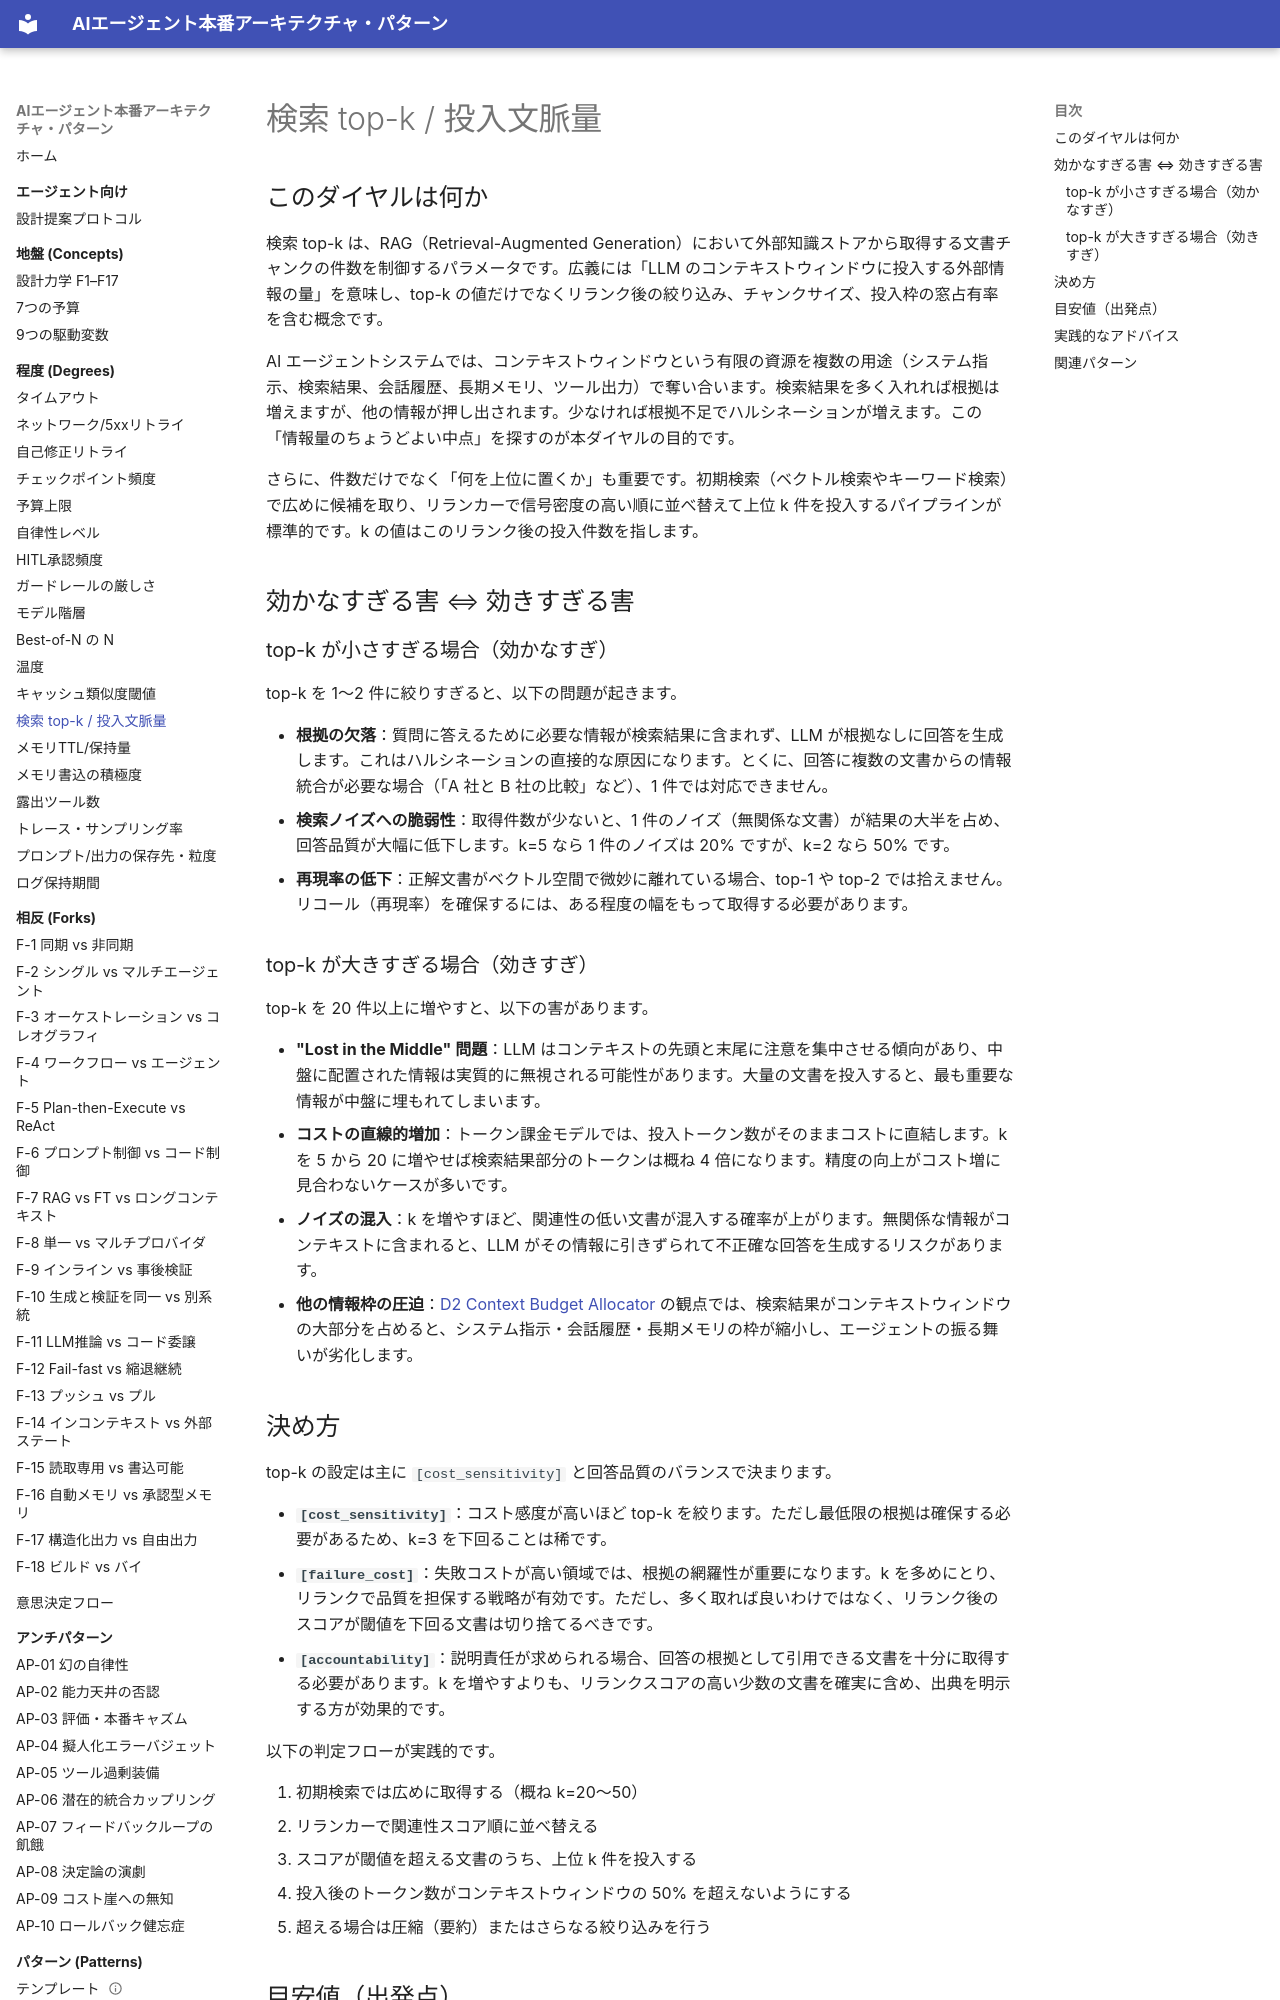

repository: shibuiwilliam/agent-reference-architectures · page: degrees/retrieval-top-k/index.html · generator: mkdocs

# 検索 top-k / 投入文脈量

## このダイヤルは何か

検索 top-k は、RAG（Retrieval-Augmented Generation）において外部知識ストアから取得する文書チャンクの件数を制御するパラメータです。広義には「LLM のコンテキストウィンドウに投入する外部情報の量」を意味し、top-k の値だけでなくリランク後の絞り込み、チャンクサイズ、投入枠の窓占有率を含む概念です。

AI エージェントシステムでは、コンテキストウィンドウという有限の資源を複数の用途（システム指示、検索結果、会話履歴、長期メモリ、ツール出力）で奪い合います。検索結果を多く入れれば根拠は増えますが、他の情報が押し出されます。少なければ根拠不足でハルシネーションが増えます。この「情報量のちょうどよい中点」を探すのが本ダイヤルの目的です。

さらに、件数だけでなく「何を上位に置くか」も重要です。初期検索（ベクトル検索やキーワード検索）で広めに候補を取り、リランカーで信号密度の高い順に並べ替えて上位 k 件を投入するパイプラインが標準的です。k の値はこのリランク後の投入件数を指します。

## 効かなすぎる害 ⇔ 効きすぎる害

### top-k が小さすぎる場合（効かなすぎ）

top-k を 1〜2 件に絞りすぎると、以下の問題が起きます。

- **根拠の欠落**：質問に答えるために必要な情報が検索結果に含まれず、LLM が根拠なしに回答を生成します。これはハルシネーションの直接的な原因になります。とくに、回答に複数の文書からの情報統合が必要な場合（「A 社と B 社の比較」など）、1 件では対応できません。
- **検索ノイズへの脆弱性**：取得件数が少ないと、1 件のノイズ（無関係な文書）が結果の大半を占め、回答品質が大幅に低下します。k=5 なら 1 件のノイズは 20% ですが、k=2 なら 50% です。
- **再現率の低下**：正解文書がベクトル空間で微妙に離れている場合、top-1 や top-2 では拾えません。リコール（再現率）を確保するには、ある程度の幅をもって取得する必要があります。

### top-k が大きすぎる場合（効きすぎ）

top-k を 20 件以上に増やすと、以下の害があります。

- **"Lost in the Middle" 問題**：LLM はコンテキストの先頭と末尾に注意を集中させる傾向があり、中盤に配置された情報は実質的に無視される可能性があります。大量の文書を投入すると、最も重要な情報が中盤に埋もれてしまいます。
- **コストの直線的増加**：トークン課金モデルでは、投入トークン数がそのままコストに直結します。k を 5 から 20 に増やせば検索結果部分のトークンは概ね 4 倍になります。精度の向上がコスト増に見合わないケースが多いです。
- **ノイズの混入**：k を増やすほど、関連性の低い文書が混入する確率が上がります。無関係な情報がコンテキストに含まれると、LLM がその情報に引きずられて不正確な回答を生成するリスクがあります。
- **他の情報枠の圧迫**：[D2 Context Budget Allocator](../patterns/d-memory-context/d2-context-budget-allocator.md) の観点では、検索結果がコンテキストウィンドウの大部分を占めると、システム指示・会話履歴・長期メモリの枠が縮小し、エージェントの振る舞いが劣化します。

## 決め方

top-k の設定は主に `[cost_sensitivity]` と回答品質のバランスで決まります。

- **`[cost_sensitivity]`**：コスト感度が高いほど top-k を絞ります。ただし最低限の根拠は確保する必要があるため、k=3 を下回ることは稀です。
- **`[failure_cost]`**：失敗コストが高い領域では、根拠の網羅性が重要になります。k を多めにとり、リランクで品質を担保する戦略が有効です。ただし、多く取れば良いわけではなく、リランク後のスコアが閾値を下回る文書は切り捨てるべきです。
- **`[accountability]`**：説明責任が求められる場合、回答の根拠として引用できる文書を十分に取得する必要があります。k を増やすよりも、リランクスコアの高い少数の文書を確実に含め、出典を明示する方が効果的です。

以下の判定フローが実践的です。

1. 初期検索では広めに取得する（概ね k=20〜50）
2. リランカーで関連性スコア順に並べ替える
3. スコアが閾値を超える文書のうち、上位 k 件を投入する
4. 投入後のトークン数がコンテキストウィンドウの 50% を超えないようにする
5. 超える場合は圧縮（要約）またはさらなる絞り込みを行う
